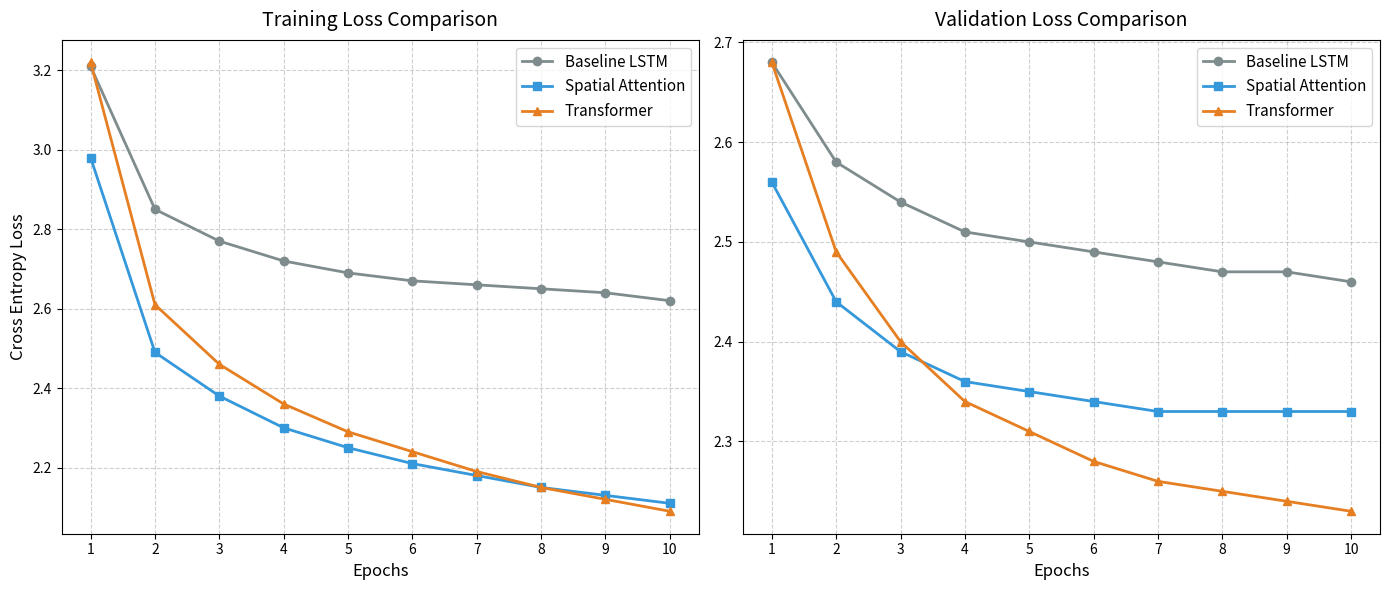

Source code (Python):
import matplotlib.pyplot as plt

epochs = range(1, 11)

# baseline
lstm_train = [3.21, 2.85, 2.77, 2.72, 2.69, 2.67, 2.66, 2.65, 2.64, 2.62]
lstm_val   = [2.68, 2.58, 2.54, 2.51, 2.50, 2.49, 2.48, 2.47, 2.47, 2.46]

#attent
attn_train = [2.98, 2.49, 2.38, 2.30, 2.25, 2.21, 2.18, 2.15, 2.13, 2.11]
attn_val   = [2.56, 2.44, 2.39, 2.36, 2.35, 2.34, 2.33, 2.33, 2.33, 2.33]

# transformer
trans_train = [3.22, 2.61, 2.46, 2.36, 2.29, 2.24, 2.19, 2.15, 2.12, 2.09]
trans_val   = [2.68, 2.49, 2.40, 2.34, 2.31, 2.28, 2.26, 2.25, 2.24, 2.23]



fig, (ax1, ax2) = plt.subplots(1, 2, figsize=(14, 6))
c_lstm = '#7f8c8d'  
c_attn = '#3498db' 
c_trans = '#e67e22'  

ax1.plot(epochs, lstm_train, label='Baseline LSTM', color=c_lstm, marker='o', linewidth=2)
ax1.plot(epochs, attn_train, label='Spatial Attention', color=c_attn, marker='s', linewidth=2)
ax1.plot(epochs, trans_train, label='Transformer', color=c_trans, marker='^', linewidth=2)
ax1.set_title('Training Loss Comparison', fontsize=14, pad=10)
ax1.set_xlabel('Epochs', fontsize=12)
ax1.set_ylabel('Cross Entropy Loss', fontsize=12)
ax1.grid(True, linestyle='--', alpha=0.6)
ax1.legend(fontsize=11)
ax1.set_xticks(epochs)
ax2.plot(epochs, lstm_val, label='Baseline LSTM', color=c_lstm, marker='o', linewidth=2)
ax2.plot(epochs, attn_val, label='Spatial Attention', color=c_attn, marker='s', linewidth=2)
ax2.plot(epochs, trans_val, label='Transformer', color=c_trans, marker='^', linewidth=2)
ax2.set_title('Validation Loss Comparison', fontsize=14, pad=10)
ax2.set_xlabel('Epochs', fontsize=12)
ax2.grid(True, linestyle='--', alpha=0.6)
ax2.legend(fontsize=11)
ax2.set_xticks(epochs)

plt.tight_layout()
save_path = 'combined_loss_curves.png'
plt.savefig(save_path, dpi=300, bbox_inches='tight')
print(f"Success! Saved publication-ready graph to {save_path}")
